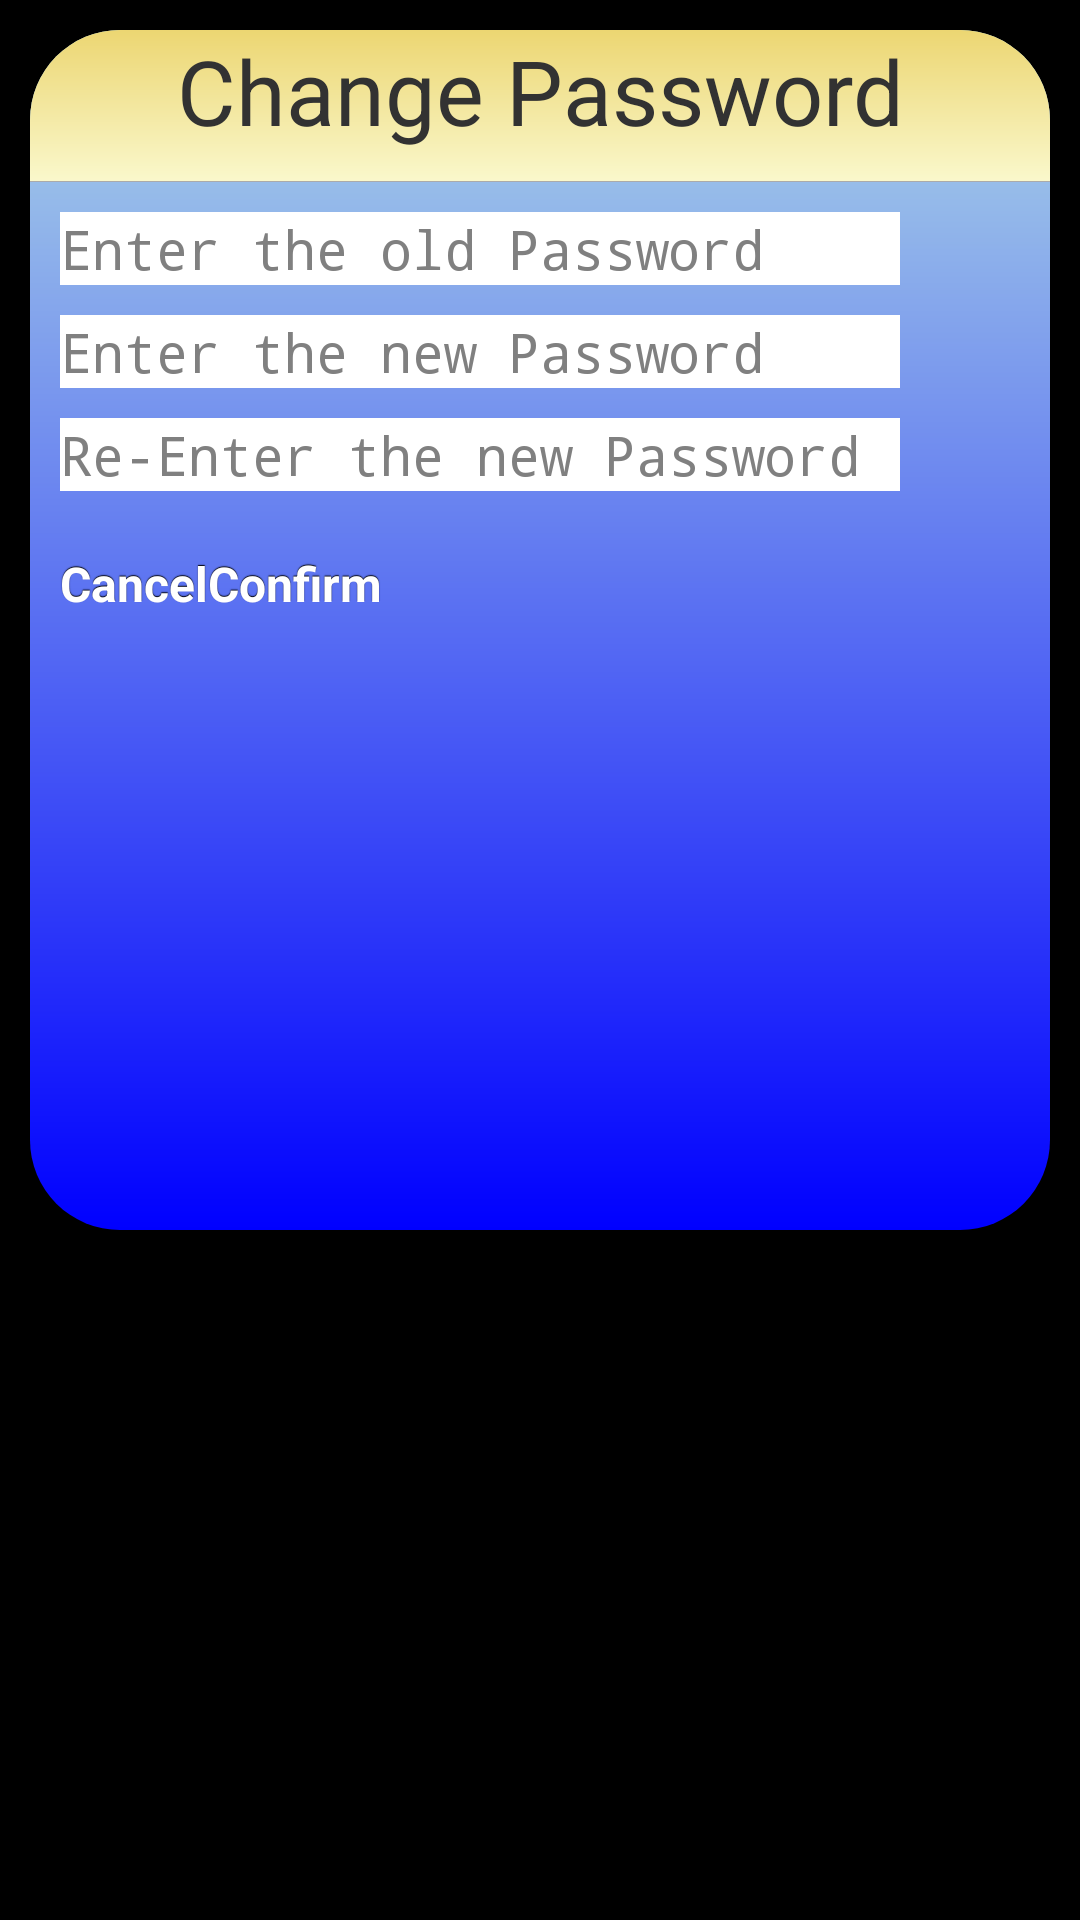

The Android layout XML behind this screen, and the referenced resources:
<!-- AndroidManifest.xml: application theme AppTheme -->
<!-- res/layout/activity_soft_lock_password_change.xml -->
<?xml version="1.0" encoding="utf-8"?>
<LinearLayout xmlns:android="http://schemas.android.com/apk/res/android"
    android:id="@+id/LinearLayout01"
    android:layout_width="fill_parent"
    android:layout_height="fill_parent"
    android:background="#000000"
    android:gravity="top"
    android:orientation="vertical"
    android:padding="10dp" >

    <LinearLayout
        android:id="@+id/RelativeLayout01"
        android:layout_width="fill_parent"
        android:layout_height="400dip"
        android:background="@drawable/screen_border"
        android:gravity="top"
        android:orientation="vertical" >

        <LinearLayout
            android:id="@+id/screenHeaderChangePassword"
            android:layout_width="wrap_content"
            android:layout_height="wrap_content"
            android:background="@drawable/screen_heading_border"
            android:gravity="top"
            android:orientation="vertical" >

            <TextView
                android:layout_width="fill_parent"
                android:layout_height="wrap_content"
                android:layout_marginBottom="10dip"
                android:gravity="center"
                android:text="@string/screen_changePassword"
                android:textSize="30sp" />

            <View
                android:id="@+id/separator"
                android:layout_width="fill_parent"
                android:layout_height="0.2dp"
                android:background="@android:color/darker_gray"
                android:visibility="visible" />
            
        </LinearLayout>

        <EditText
            android:id="@+id/oldPasswordText"
            style="@style/passtext"
            android:layout_marginStart="10dp"
            android:layout_marginTop="10dp"
            android:hint="@string/oldPassword" />

        <EditText
            android:id="@+id/newPasswordText"
            style="@style/passtext"
            android:layout_marginStart="10dp"
            android:hint="@string/newPassword" />

        <EditText
            android:id="@+id/rNewPasswordText"
            style="@style/passtext"
            android:layout_marginStart="10dp"
            android:hint="@string/reNewPassword" />

        <LinearLayout
            android:id="@+id/RelativeLayout02"
            android:layout_width="fill_parent"
            android:layout_height="wrap_content"
            android:layout_marginTop="10dip"
            android:orientation="horizontal" >

            <Button
                android:id="@+id/bCancel"
                style="@style/button"
                android:layout_width="wrap_content"
                android:layout_height="wrap_content"
                android:layout_marginRight="10dp"
                android:layout_marginStart="10dp"
                android:onClick="doCancel"
                android:text="@string/cancel" />

            <Button
                android:id="@+id/cpBConfirm"
                style="@style/button"
                android:layout_width="wrap_content"
                android:layout_height="wrap_content"
                android:onClick="doChangePassword"
                android:text="@string/confirm" />
        </LinearLayout>
    </LinearLayout>

</LinearLayout>
<!-- resources referenced by this layout -->
<resources>
  <!-- drawable screen_border (drawable) -->
  <?xml version="1.0" encoding="utf-8"?>
  <shape xmlns:android="http://schemas.android.com/apk/res/android"
      android:padding="10dp"
      android:shape="rectangle" >
  
      <gradient
          android:angle="90"
          android:endColor="#ADD8E6"
          android:startColor="#0000FF"
          android:type="linear" />
  
      <corners
          android:bottomLeftRadius="30dp"
          android:bottomRightRadius="30dp"
          android:topLeftRadius="30dp"
          android:topRightRadius="30dp" />
  
  </shape>
  <!-- drawable screen_heading_border (drawable) -->
  <?xml version="1.0" encoding="utf-8"?>
  <shape xmlns:android="http://schemas.android.com/apk/res/android"
      android:padding="10dp"
      android:shape="rectangle" >
  
      <gradient
          android:angle="90"
          android:endColor="#ECD672"
          android:startColor="#FAF8CC"
          android:type="linear" />
  
      <corners
          android:topLeftRadius="30dp"
          android:topRightRadius="30dp" />
  
  </shape>
  <string name="cancel">Cancel</string>
  <string name="confirm">Confirm</string>
  <string name="newPassword">Enter the new Password</string>
  <string name="oldPassword">Enter the old Password</string>
  <string name="reNewPassword">Re-Enter the new Password</string>
  <string name="screen_changePassword">Change Password</string>
  <style name="button" parent="@android:style/Widget.Button">
          <item name="android:gravity">center_vertical|center_horizontal</item>
          <item name="android:textColor">#FFFFFFFF</item>
          <item name="android:shadowColor">#FF000000</item>
          <item name="android:shadowDx">0</item>
          <item name="android:shadowDy">-1</item>
          <item name="android:shadowRadius">0.2</item>
          <item name="android:textSize">16dip</item>
          <item name="android:textStyle">bold</item>
          <item name="android:background">@drawable/button</item>
          <item name="android:focusable">true</item>
          <item name="android:clickable">true</item>
      </style>
  <style name="passtext" parent="@android:style/TextAppearance.Medium">
          <item name="android:layout_width">280dip</item>
          <item name="android:layout_height">wrap_content</item>
          <item name="android:textColor">#FFFFFF</item>
          <item name="android:background">#FFFFFF</item>
          <item name="android:typeface">monospace</item>
          <item name="android:layout_marginBottom">10dip</item>
          <item name="android:inputType">textPassword</item>
          
      </style>
  <style name="AppTheme" parent="AppBaseTheme">
          
      </style>
  <style name="AppBaseTheme" parent="android:Theme.Light">
          
      </style>
</resources>
